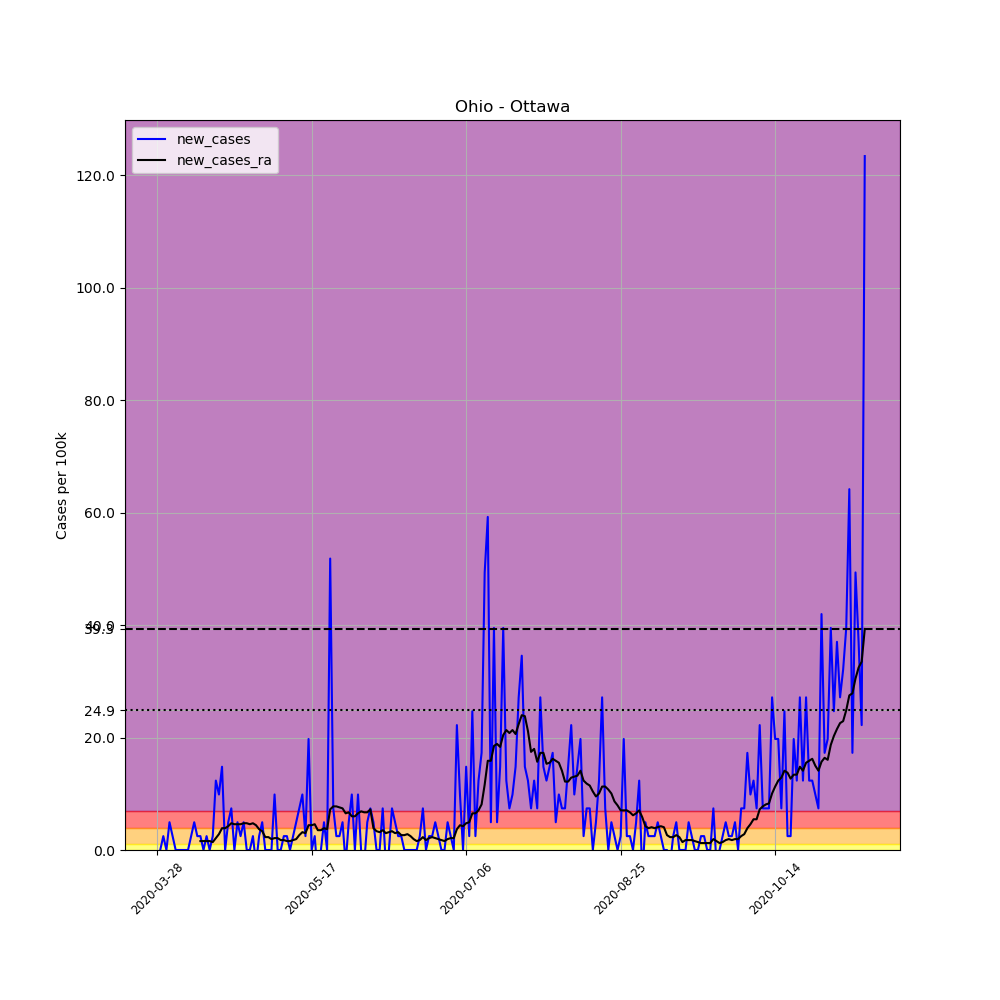

Source data for this figure (header and first rows):
, date, county, state, fips, cases, deaths, COUNTY, STNAME, CTYNAME, POPESTIMATE2019, per_100k, new_cases, new_cases_ra
432982, 2020-03-28, Ottawa, Ohio, 39123, 1, 0, 123, Ohio, Ottawa, 40525, 2.468, , 
432983, 2020-03-29, Ottawa, Ohio, 39123, 1, 0, 123, Ohio, Ottawa, 40525, 2.468, 0.0, 
432984, 2020-03-30, Ottawa, Ohio, 39123, 2, 0, 123, Ohio, Ottawa, 40525, 4.935, 2.468, 
432985, 2020-03-31, Ottawa, Ohio, 39123, 2, 0, 123, Ohio, Ottawa, 40525, 4.935, 0.0, 
432986, 2020-04-01, Ottawa, Ohio, 39123, 4, 0, 123, Ohio, Ottawa, 40525, 9.87, 4.935, 
432987, 2020-04-02, Ottawa, Ohio, 39123, 5, 0, 123, Ohio, Ottawa, 40525, 12.34, 2.468, 
432988, 2020-04-03, Ottawa, Ohio, 39123, 5, 0, 123, Ohio, Ottawa, 40525, 12.34, 0.0, 
432989, 2020-04-04, Ottawa, Ohio, 39123, 5, 0, 123, Ohio, Ottawa, 40525, 12.34, 0.0, 
432990, 2020-04-05, Ottawa, Ohio, 39123, 5, 0, 123, Ohio, Ottawa, 40525, 12.34, 0.0, 
432991, 2020-04-06, Ottawa, Ohio, 39123, 5, 0, 123, Ohio, Ottawa, 40525, 12.34, 0.0, 
432992, 2020-04-07, Ottawa, Ohio, 39123, 5, 0, 123, Ohio, Ottawa, 40525, 12.34, 0.0, 
432993, 2020-04-08, Ottawa, Ohio, 39123, 6, 0, 123, Ohio, Ottawa, 40525, 14.81, 2.468, 
432994, 2020-04-09, Ottawa, Ohio, 39123, 8, 0, 123, Ohio, Ottawa, 40525, 19.74, 4.935, 
432995, 2020-04-10, Ottawa, Ohio, 39123, 9, 0, 123, Ohio, Ottawa, 40525, 22.21, 2.468, 
432996, 2020-04-11, Ottawa, Ohio, 39123, 10, 0, 123, Ohio, Ottawa, 40525, 24.68, 2.468, 1.586
432997, 2020-04-12, Ottawa, Ohio, 39123, 10, 0, 123, Ohio, Ottawa, 40525, 24.68, 0.0, 1.586
432998, 2020-04-13, Ottawa, Ohio, 39123, 11, 0, 123, Ohio, Ottawa, 40525, 27.14, 2.468, 1.586
432999, 2020-04-14, Ottawa, Ohio, 39123, 11, 0, 123, Ohio, Ottawa, 40525, 27.14, 0.0, 1.586
433000, 2020-04-15, Ottawa, Ohio, 39123, 12, 0, 123, Ohio, Ottawa, 40525, 29.61, 2.468, 1.41
433001, 2020-04-16, Ottawa, Ohio, 39123, 17, 0, 123, Ohio, Ottawa, 40525, 41.95, 12.34, 2.115
433002, 2020-04-17, Ottawa, Ohio, 39123, 21, 0, 123, Ohio, Ottawa, 40525, 51.82, 9.87, 2.82
433003, 2020-04-18, Ottawa, Ohio, 39123, 27, 0, 123, Ohio, Ottawa, 40525, 66.63, 14.81, 3.878
433004, 2020-04-19, Ottawa, Ohio, 39123, 27, 0, 123, Ohio, Ottawa, 40525, 66.63, 0.0, 3.878
433005, 2020-04-20, Ottawa, Ohio, 39123, 29, 0, 123, Ohio, Ottawa, 40525, 71.56, 4.935, 4.23
433006, 2020-04-21, Ottawa, Ohio, 39123, 32, 0, 123, Ohio, Ottawa, 40525, 78.96, 7.403, 4.759
433007, 2020-04-22, Ottawa, Ohio, 39123, 32, 0, 123, Ohio, Ottawa, 40525, 78.96, 0.0, 4.583
433008, 2020-04-23, Ottawa, Ohio, 39123, 34, 0, 123, Ohio, Ottawa, 40525, 83.9, 4.935, 4.583
433009, 2020-04-24, Ottawa, Ohio, 39123, 35, 0, 123, Ohio, Ottawa, 40525, 86.37, 2.468, 4.583
433010, 2020-04-25, Ottawa, Ohio, 39123, 37, 0, 123, Ohio, Ottawa, 40525, 91.3, 4.935, 4.759
433011, 2020-04-26, Ottawa, Ohio, 39123, 37, 0, 123, Ohio, Ottawa, 40525, 91.3, 0.0, 4.759
433012, 2020-04-27, Ottawa, Ohio, 39123, 37, 0, 123, Ohio, Ottawa, 40525, 91.3, 0.0, 4.583
433013, 2020-04-28, Ottawa, Ohio, 39123, 38, 0, 123, Ohio, Ottawa, 40525, 93.77, 2.468, 4.759
433014, 2020-04-29, Ottawa, Ohio, 39123, 37, 0, 123, Ohio, Ottawa, 40525, 91.3, -2.468, 4.406
433015, 2020-04-30, Ottawa, Ohio, 39123, 38, 0, 123, Ohio, Ottawa, 40525, 93.77, 2.468, 3.701
433016, 2020-05-01, Ottawa, Ohio, 39123, 40, 1, 123, Ohio, Ottawa, 40525, 98.7, 4.935, 3.349
433017, 2020-05-02, Ottawa, Ohio, 39123, 40, 1, 123, Ohio, Ottawa, 40525, 98.7, 0.0, 2.291
433018, 2020-05-03, Ottawa, Ohio, 39123, 40, 1, 123, Ohio, Ottawa, 40525, 98.7, 0.0, 2.291
433019, 2020-05-04, Ottawa, Ohio, 39123, 40, 1, 123, Ohio, Ottawa, 40525, 98.7, 0.0, 1.939
433020, 2020-05-05, Ottawa, Ohio, 39123, 44, 1, 123, Ohio, Ottawa, 40525, 108.6, 9.87, 2.115
433021, 2020-05-06, Ottawa, Ohio, 39123, 44, 2, 123, Ohio, Ottawa, 40525, 108.6, 0.0, 2.115
433022, 2020-05-07, Ottawa, Ohio, 39123, 44, 2, 123, Ohio, Ottawa, 40525, 108.6, 0.0, 1.763
433023, 2020-05-08, Ottawa, Ohio, 39123, 45, 2, 123, Ohio, Ottawa, 40525, 111, 2.468, 1.763
433024, 2020-05-09, Ottawa, Ohio, 39123, 46, 2, 123, Ohio, Ottawa, 40525, 113.5, 2.468, 1.586
433025, 2020-05-10, Ottawa, Ohio, 39123, 46, 2, 123, Ohio, Ottawa, 40525, 113.5, 0.0, 1.586
433026, 2020-05-11, Ottawa, Ohio, 39123, 47, 2, 123, Ohio, Ottawa, 40525, 116, 2.468, 1.763
433027, 2020-05-12, Ottawa, Ohio, 39123, 49, 2, 123, Ohio, Ottawa, 40525, 120.9, 4.935, 1.939
433028, 2020-05-13, Ottawa, Ohio, 39123, 52, 2, 123, Ohio, Ottawa, 40525, 128.3, 7.403, 2.644
433029, 2020-05-14, Ottawa, Ohio, 39123, 56, 2, 123, Ohio, Ottawa, 40525, 138.2, 9.87, 3.173
433030, 2020-05-15, Ottawa, Ohio, 39123, 57, 3, 123, Ohio, Ottawa, 40525, 140.7, 2.468, 2.996
433031, 2020-05-16, Ottawa, Ohio, 39123, 65, 3, 123, Ohio, Ottawa, 40525, 160.4, 19.74, 4.406
433032, 2020-05-17, Ottawa, Ohio, 39123, 65, 3, 123, Ohio, Ottawa, 40525, 160.4, 0.0, 4.406
433033, 2020-05-18, Ottawa, Ohio, 39123, 66, 3, 123, Ohio, Ottawa, 40525, 162.9, 2.468, 4.583
433034, 2020-05-19, Ottawa, Ohio, 39123, 64, 3, 123, Ohio, Ottawa, 40525, 157.9, -4.935, 3.525
433035, 2020-05-20, Ottawa, Ohio, 39123, 64, 3, 123, Ohio, Ottawa, 40525, 157.9, 0.0, 3.525
433036, 2020-05-21, Ottawa, Ohio, 39123, 66, 4, 123, Ohio, Ottawa, 40525, 162.9, 4.935, 3.878
433037, 2020-05-22, Ottawa, Ohio, 39123, 66, 7, 123, Ohio, Ottawa, 40525, 162.9, 0.0, 3.701
433038, 2020-05-23, Ottawa, Ohio, 39123, 87, 7, 123, Ohio, Ottawa, 40525, 214.7, 51.82, 7.227
433039, 2020-05-24, Ottawa, Ohio, 39123, 90, 7, 123, Ohio, Ottawa, 40525, 222.1, 7.403, 7.755
433040, 2020-05-25, Ottawa, Ohio, 39123, 91, 7, 123, Ohio, Ottawa, 40525, 224.6, 2.468, 7.755
433041, 2020-05-26, Ottawa, Ohio, 39123, 92, 7, 123, Ohio, Ottawa, 40525, 227, 2.468, 7.579
... 170 more rows
